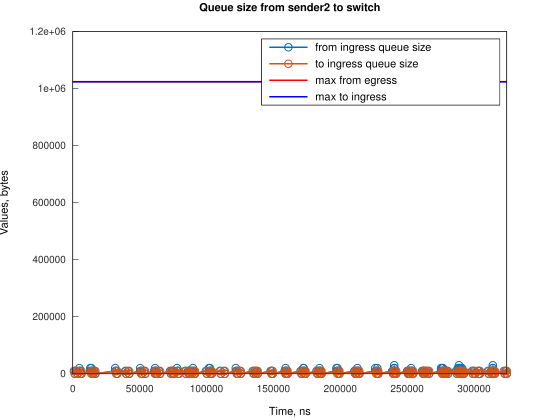

Values plotted in this chart, from the file beside it:
Time, from_ingress_queue_size, to_ingress_queue_size
822, 10000, nan
1567, 0, 10000
1571, 0, 0
2822, 10000, 0
3567, 0, 10000
3570, 0, 0
4918, 10000, 0
4918, 20000, 0
5663, 10000, 10000
5665, 10000, 0
6408, 0, 10000
6410, 0, 0
13108, 10000, 0
13110, 20000, 0
13854, 10000, 0
13857, 20000, 0
14599, 10000, 10000
14602, 10000, 0
15344, 0, 10000
15346, 0, 0
16090, 10000, 0
16835, 0, 10000
16836, 0, 0
31741, 10000, 0
31742, 20000, 0
32486, 10000, 10000
32488, 10000, 0
33231, 0, 10000
33236, 0, 0
39187, 10000, 0
39932, 0, 10000
39935, 0, 0
41422, 10000, 0
42167, 0, 10000
42169, 0, 0
50363, 10000, 0
50364, 20000, 0
51108, 10000, 10000
51111, 10000, 0
51853, 0, 10000
51857, 0, 0
53343, 10000, 0
54088, 0, 10000
54090, 0, 0
60794, 10000, 0
61539, 10000, 10000
61540, 20000, 10000
61542, 20000, 0
62284, 10000, 10000
62287, 10000, 0
63029, 0, 10000
63033, 0, 0
64519, 10000, 0
65264, 0, 10000
65266, 0, 0
72715, 10000, 0
73460, 0, 10000
73463, 0, 0
74205, 10000, 0
74950, 10000, 10000
... 228 more rows
